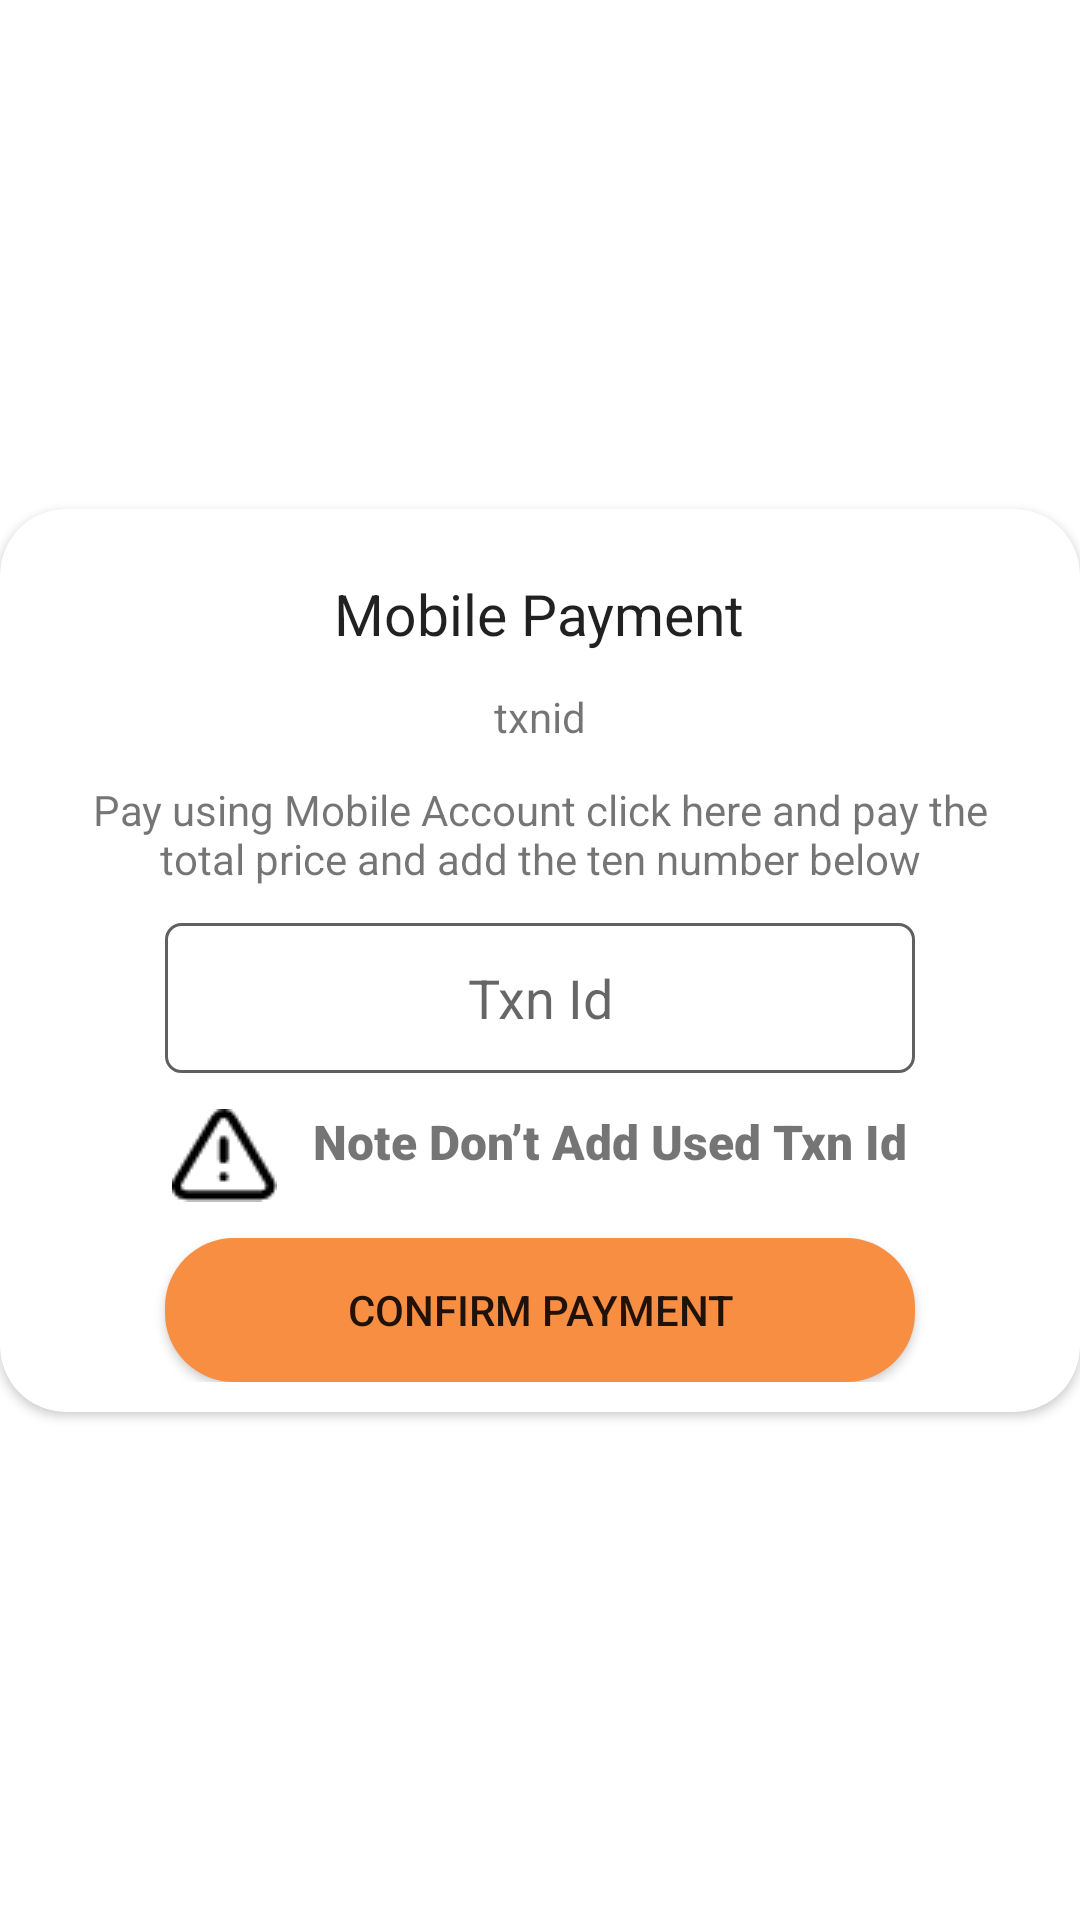

Layout XML and referenced resources for this Android screen:
<!-- AndroidManifest.xml: application theme Theme.WedetMehed -->
<!-- res/layout/custom_viewfor_mobilepayment.xml -->
<?xml version="1.0" encoding="utf-8"?>
<androidx.constraintlayout.widget.ConstraintLayout
    xmlns:android="http://schemas.android.com/apk/res/android"
    xmlns:app="http://schemas.android.com/apk/res-auto"
    android:layout_width="match_parent"
    android:layout_height="match_parent">

    <androidx.cardview.widget.CardView
        android:layout_width="match_parent"
        android:layout_height="wrap_content"
        app:cardCornerRadius="22dp"
        app:layout_constraintBottom_toBottomOf="parent"
        app:layout_constraintEnd_toEndOf="parent"
        app:layout_constraintStart_toStartOf="parent"
        app:layout_constraintTop_toTopOf="parent">

        <LinearLayout
            android:layout_width="match_parent"
            android:layout_height="match_parent"
            android:layout_margin="10dp"
            android:orientation="vertical">

            <TextView
                android:id="@+id/textView8"
                android:layout_width="wrap_content"
                android:layout_height="wrap_content"
                android:layout_gravity="center"
                android:layout_margin="12dp"
                android:text="@string/mobile_payment"
                android:textAppearance="@style/TextAppearance.AppCompat.Headline"
                android:textSize="19sp" />
<TextView
    android:layout_width="wrap_content"
    android:layout_height="wrap_content"
    android:layout_gravity="center"
    android:text="txnid"
    android:id="@+id/showtxnid"/>
            <TextView
                android:id="@+id/textView11"
                android:layout_width="match_parent"
                android:layout_height="wrap_content"
                android:layout_margin="12dp"
                android:text="@string/pay_using_mobile_account_click_here_and_pay_the_total_price_and_add_the_ten_number_below"
                android:textAlignment="center" />

            <EditText
                android:id="@+id/txnid"
                android:layout_width="250dp"
                android:layout_height="50dp"
                android:layout_gravity="center"
                android:background="@drawable/edit_text_box"
                android:ems="10"
                android:inputType="none"
                android:enabled="false"
                android:focusable="false"
                android:hint="@string/txn_id"
                android:padding="10dp"
                android:textAlignment="center" />

            <TextView
                android:id="@+id/textView15"
                android:layout_width="wrap_content"
                android:layout_height="wrap_content"
                android:layout_gravity="center"
                android:layout_margin="12dp"
                android:drawableStart="@drawable/iconfeatheralerttriangle"
                android:drawablePadding="12dp"
                android:fontFamily="sans-serif-black"
                android:text="@string/note_don_t_add_used_txn_id"
                android:textAlignment="gravity"
                android:textSize="16sp" />

            <Button
                android:id="@+id/payfinal"
                android:layout_width="250dp"
                android:layout_height="wrap_content"
                android:layout_gravity="center"
                android:background="@drawable/button_background"
                android:text="@string/confirm_payment" />
        </LinearLayout>
    </androidx.cardview.widget.CardView>
</androidx.constraintlayout.widget.ConstraintLayout>
<!-- resources referenced by this layout -->
<resources>
  <!-- drawable button_background (drawable) -->
  <?xml version="1.0" encoding="utf-8"?>
  <shape xmlns:android="http://schemas.android.com/apk/res/android">
  <solid android:color="#F78E41"/>
      <corners android:radius="23dp"/>
  </shape>
  <!-- drawable edit_text_box (drawable) -->
  <?xml version="1.0" encoding="utf-8"?>
  <shape xmlns:android="http://schemas.android.com/apk/res/android">
  <corners android:radius="5dp"/>
      <size android:width="200dp"
          android:height="40dp"/>
      <solid android:color="@color/white"/>
      <stroke android:color="#AD171616"
          android:width="1dp"/>
  </shape>
  <!-- drawable iconfeatheralerttriangle: png bitmap (drawable-v24, 676 bytes) -->
  <string name="confirm_payment">Confirm Payment</string>
  <string name="mobile_payment">Mobile Payment</string>
  <string name="note_don_t_add_used_txn_id">Note Don’t Add Used Txn Id</string>
  <string name="pay_using_mobile_account_click_here_and_pay_the_total_price_and_add_the_ten_number_below">Pay using Mobile Account click here and pay the total price and add the ten number below</string>
  <string name="txn_id">Txn Id</string>
  <style name="Theme.WedetMehed" parent="@style/Theme.MaterialComponents.DayNight.NoActionBar">
          
          <item name="colorPrimary">@color/purple_500</item>
          <item name="colorPrimaryVariant">@color/purple_700</item>
          <item name="colorOnPrimary">@color/white</item>
          
          <item name="colorSecondary">@color/teal_200</item>
          <item name="colorSecondaryVariant">@color/teal_700</item>
          <item name="colorOnSecondary">@color/black</item>
          
          <item name="android:statusBarColor" tools:targetApi="l">?attr/colorPrimaryVariant</item>
          
          <item name="materialCalendarStyle">@style/Widget.MaterialComponents.MaterialCalendar</item>
          <item name="materialCalendarFullscreenTheme">@style/ThemeOverlay.MaterialComponents.MaterialCalendar.Fullscreen</item>
          <item name="materialCalendarTheme">@style/ThemeOverlay.MaterialComponents.MaterialCalendar</item>
          <item name="android:windowFullscreen">true</item>
      </style>
  <color name="white">#FFFFFFFF</color>
  <color name="purple_500">#F78E41</color>
  <color name="purple_700">#FF3700B3</color>
  <color name="teal_200">#FF03DAC5</color>
  <color name="teal_700">#FF018786</color>
  <color name="black">#FF000000</color>
</resources>
